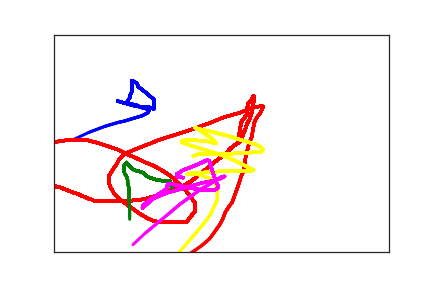

Source data for this figure (header and first rows):
9.500000000000000000e+01, 1.530000000000000000e+02, 0.000000000000000000e+00, 1.000000000000000000e+00
1.230000000000000000e+02, 1.650000000000000000e+02, 4.000000000000000000e+01, 1.000000000000000000e+00
1.370000000000000000e+02, 1.670000000000000000e+02, 7.700000000000000000e+01, 1.000000000000000000e+00
1.420000000000000000e+02, 1.670000000000000000e+02, 8.700000000000000000e+01, 1.000000000000000000e+00
1.490000000000000000e+02, 1.710000000000000000e+02, 1.580000000000000000e+02, 1.000000000000000000e+00
1.490000000000000000e+02, 1.720000000000000000e+02, 1.930000000000000000e+02, 1.000000000000000000e+00
1.490000000000000000e+02, 1.650000000000000000e+02, 2.870000000000000000e+02, 1.000000000000000000e+00
1.490000000000000000e+02, 1.550000000000000000e+02, 3.340000000000000000e+02, 1.000000000000000000e+00
1.490000000000000000e+02, 1.520000000000000000e+02, 3.680000000000000000e+02, 1.000000000000000000e+00
1.490000000000000000e+02, 1.490000000000000000e+02, 4.030000000000000000e+02, 1.000000000000000000e+00
1.360000000000000000e+02, 1.320000000000000000e+02, 4.500000000000000000e+02, 1.000000000000000000e+00
1.260000000000000000e+02, 1.200000000000000000e+02, 4.830000000000000000e+02, 1.000000000000000000e+00
1.250000000000000000e+02, 1.180000000000000000e+02, 5.270000000000000000e+02, 1.000000000000000000e+00
1.250000000000000000e+02, 1.160000000000000000e+02, 5.590000000000000000e+02, 1.000000000000000000e+00
1.230000000000000000e+02, 1.110000000000000000e+02, 6.090000000000000000e+02, 1.000000000000000000e+00
1.170000000000000000e+02, 1.060000000000000000e+02, 6.460000000000000000e+02, 1.000000000000000000e+00
1.160000000000000000e+02, 1.060000000000000000e+02, 6.900000000000000000e+02, 1.000000000000000000e+00
1.160000000000000000e+02, 1.070000000000000000e+02, 7.470000000000000000e+02, 1.000000000000000000e+00
1.160000000000000000e+02, 1.110000000000000000e+02, 7.840000000000000000e+02, 1.000000000000000000e+00
1.160000000000000000e+02, 1.160000000000000000e+02, 8.120000000000000000e+02, 1.000000000000000000e+00
1.160000000000000000e+02, 1.230000000000000000e+02, 8.580000000000000000e+02, 1.000000000000000000e+00
1.160000000000000000e+02, 1.320000000000000000e+02, 8.880000000000000000e+02, 1.000000000000000000e+00
1.150000000000000000e+02, 1.350000000000000000e+02, 8.960000000000000000e+02, 1.000000000000000000e+00
1.140000000000000000e+02, 1.380000000000000000e+02, 9.250000000000000000e+02, 1.000000000000000000e+00
1.130000000000000000e+02, 1.460000000000000000e+02, 9.610000000000000000e+02, 1.000000000000000000e+00
1.110000000000000000e+02, 1.500000000000000000e+02, 9.980000000000000000e+02, 1.000000000000000000e+00
1.110000000000000000e+02, 1.510000000000000000e+02, 1.025000000000000000e+03, 1.000000000000000000e+00
1.100000000000000000e+02, 1.540000000000000000e+02, 1.051000000000000000e+03, 1.000000000000000000e+00
1.080000000000000000e+02, 1.560000000000000000e+02, 1.079000000000000000e+03, 1.000000000000000000e+00
1.080000000000000000e+02, 1.570000000000000000e+02, 1.115000000000000000e+03, 1.000000000000000000e+00
1.090000000000000000e+02, 1.580000000000000000e+02, 1.205000000000000000e+03, 1.000000000000000000e+00
1.160000000000000000e+02, 1.600000000000000000e+02, 1.247000000000000000e+03, 1.000000000000000000e+00
1.230000000000000000e+02, 1.620000000000000000e+02, 1.280000000000000000e+03, 1.000000000000000000e+00
1.280000000000000000e+02, 1.660000000000000000e+02, 1.316000000000000000e+03, 1.000000000000000000e+00
1.330000000000000000e+02, 1.690000000000000000e+02, 1.347000000000000000e+03, 1.000000000000000000e+00
1.390000000000000000e+02, 1.710000000000000000e+02, 1.391000000000000000e+03, 1.000000000000000000e+00
1.400000000000000000e+02, 1.720000000000000000e+02, 1.398000000000000000e+03, 1.000000000000000000e+00
1.420000000000000000e+02, 1.730000000000000000e+02, 1.430000000000000000e+03, 1.000000000000000000e+00
1.420000000000000000e+02, 1.750000000000000000e+02, 1.485000000000000000e+03, 1.000000000000000000e+00
1.400000000000000000e+02, 1.800000000000000000e+02, 1.516000000000000000e+03, 1.000000000000000000e+00
1.310000000000000000e+02, 1.870000000000000000e+02, 1.564000000000000000e+03, 1.000000000000000000e+00
1.200000000000000000e+02, 1.920000000000000000e+02, 1.601000000000000000e+03, 1.000000000000000000e+00
1.050000000000000000e+02, 1.990000000000000000e+02, 1.642000000000000000e+03, 1.000000000000000000e+00
9.600000000000000000e+01, 2.020000000000000000e+02, 1.650000000000000000e+03, 1.000000000000000000e+00
7.600000000000000000e+01, 2.110000000000000000e+02, 1.683000000000000000e+03, 1.000000000000000000e+00
5.200000000000000000e+01, 2.250000000000000000e+02, 1.716000000000000000e+03, 1.000000000000000000e+00
2.700000000000000000e+01, 2.430000000000000000e+02, 1.758000000000000000e+03, 1.000000000000000000e+00
1.900000000000000000e+01, 2.520000000000000000e+02, 1.765000000000000000e+03, 1.000000000000000000e+00
2.760000000000000000e+02, 2.330000000000000000e+02, 1.211300000000000000e+04, 2.000000000000000000e+00
2.800000000000000000e+02, 2.000000000000000000e+02, 1.214600000000000000e+04, 2.000000000000000000e+00
2.850000000000000000e+02, 1.910000000000000000e+02, 1.217900000000000000e+04, 2.000000000000000000e+00
2.880000000000000000e+02, 1.820000000000000000e+02, 1.218700000000000000e+04, 2.000000000000000000e+00
2.890000000000000000e+02, 1.650000000000000000e+02, 1.224100000000000000e+04, 2.000000000000000000e+00
2.890000000000000000e+02, 1.600000000000000000e+02, 1.227200000000000000e+04, 2.000000000000000000e+00
2.930000000000000000e+02, 1.530000000000000000e+02, 1.229900000000000000e+04, 2.000000000000000000e+00
2.970000000000000000e+02, 1.460000000000000000e+02, 1.233900000000000000e+04, 2.000000000000000000e+00
2.980000000000000000e+02, 1.410000000000000000e+02, 1.236600000000000000e+04, 2.000000000000000000e+00
2.980000000000000000e+02, 1.420000000000000000e+02, 1.248400000000000000e+04, 2.000000000000000000e+00
2.980000000000000000e+02, 1.440000000000000000e+02, 1.251700000000000000e+04, 2.000000000000000000e+00
2.980000000000000000e+02, 1.480000000000000000e+02, 1.254700000000000000e+04, 2.000000000000000000e+00
2.980000000000000000e+02, 1.520000000000000000e+02, 1.258600000000000000e+04, 2.000000000000000000e+00
... 433 more rows
